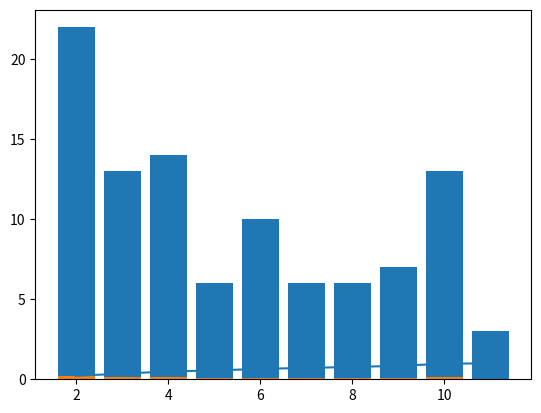

Generate this figure with matplotlib: (Note: this script raises an exception after producing the figure.)
# -*- coding: utf-8 -*-
"""
Created on Sun Dec 11 16:23:49 2016

ToDo:
    1. simple dice method ( random number) # done
    2. roll two dices                       # done
    3. sum up both dices                   # done
    4. calc frequencies of dice sum        # done
    5. plot histogram with frequencies      # done
    6. calc plot cdf                      # done
    7.1 median sum of two dice sides.
    7.2 mark point on plot
    8.1 probability of dice sum to be equal or less than 9. 
    8.2 mark on plot
    9. repeat simulation second time, compute max point-wise distance of both cdf
    10. repeat sim (2times) with n =1000 and compute the maximum oint-wise distance of cfds
    11. conclusion you can draw from inc the # of steps in sim
"""

import random
import collections

import matplotlib.mlab as mlab
import matplotlib.pyplot as plt
import numpy as np
import math


#########################################
# def dice() 
# -simple dice method
# return: a random number between 1 and 7
#########################################
def dice():
    return random.randrange(1,7,1)

###########################################################
# def rollDices(numberOfTimes) 
# -method to call dice method for a specific "numberOfTimes
# -sums up the returned number from dice method
# -add the sum to a list
# return: list with the "sums per throw"
###########################################################
def rollDices(numberOfTimes):
    sumPerThrow = []
    n = 0
    while n < numberOfTimes:
        n+=1
        sumPerThrow.append(dice()+dice())
    return sumPerThrow

#########################################
# def plotHistogram
# 
# 
#########################################
def plotHistogram(values, keys):
    listo = keys
    y_pos = np.arange(min(listo), max(listo)+1, 1)
    performance = values
    plt.bar(y_pos, performance, align='center')
    plt.show()



#########################################
# def cdf
# 
# 
#########################################   
def cdfPlot3(values,keys):
    sorted_data = np.cumsum(values)   
    y = np.arange(min(keys), max(keys)+1)
    plt.plot(y, sorted_data)
    
    plt.show()
 
def cdfPlot4(values,keys):
    sorted_data = np.cumsum(values)   
    markers_on = [0,1,2,3,4,5,6,7,8,9,10]
    print(values)
    print(keys)
    
    # draw a line at y=0.5 and x=0
    x = keys
    y = np.array([0.5,0.5,0.5,0.5,0.5,0.5,0.5, 0.5,0.5,0.5, 0.5])
    
 
    line = plt.plot(x,y)[0]
    line.set_clip_on(False)
    
    # draw a line at y= .... and x= median
    x2 = np.array([keys[5],keys[5],keys[5],keys[5],keys[5],keys[5],keys[5],keys[5],keys[5],keys[5],keys[5]])
    y2 = np.array([0.0,0.1,0.2,0.3,0.4,0.5,0.6,0.7,0.8,0.9,1.0])
    plt.plot(x2,y2)
    #plt.plot(xs, ys, '-gD', markevery=markers_on)
    y = np.arange(min(keys), max(keys)+1)
    plt.plot(y, sorted_data, markevery=markers_on, marker='o')
    plt.show()
    sumX = 0
    print("median")
    print(sorted_data[5])

    ## dist(x,y) = sqrt(x1^2 - y1^2) 
def calcDistance(x1, y1, x2, y2):
    distance = 0
    sqrt = 0
    distance = math.pow(x1 - x2, 2) + math.pow(y1 -y2, 2)
    sqrt = math.sqrt(distance)
    return sqrt    
    
    
#################################################
# Main
#################################################    
# roll the dice 100 times and create a list of values
sumDiceList = rollDices(100)

# create a directory (from sumDiceList) for number at keys and frequency at values
counter=collections.Counter(sumDiceList)

# Just check some values 
print("\n#\n")
print("sumDiceList: " + str(sumDiceList))
print("\n#\n")
print("collections.Counter: " + str(counter))
print("\n#\n")
print("counter.values : " + str(counter.values()))
print("\n#\n")
print("counter.keys : " + str(counter.keys()))


# save the elements from the frequency list in lists
keys = list(counter.keys())
values = list(counter.values())

# norm the values via list comprehension
normed = [i/sum(list(counter.values())) for i in list(counter.values())]

###### Plot with standard values #####
plotHistogram(values, keys)

##### Plot with normalize values ########
print("Normed values: " + str(normed))
plotHistogram(normed, keys)


######### Plot the cdf function ########
cdfPlot3(normed, keys)
cdfPlot4(normed, keys)

sumDiceList2 = rollDices(100)
counter2 = collections.Counter(sumDiceList2)
keys2 = list(counter2.keys())
values2 = list(counter2.keys())

normed2 = [i/sum(values2) for i in values2]
#print(normed2)

tmp = 0
y = 0
print("distance per point")
for x in normed:
    tmp = calcDistance(normed[y], keys[y], normed2[y], keys2[y])
    print("distance between point (" + str(y+1) + "): " + str(tmp))
    y+=1